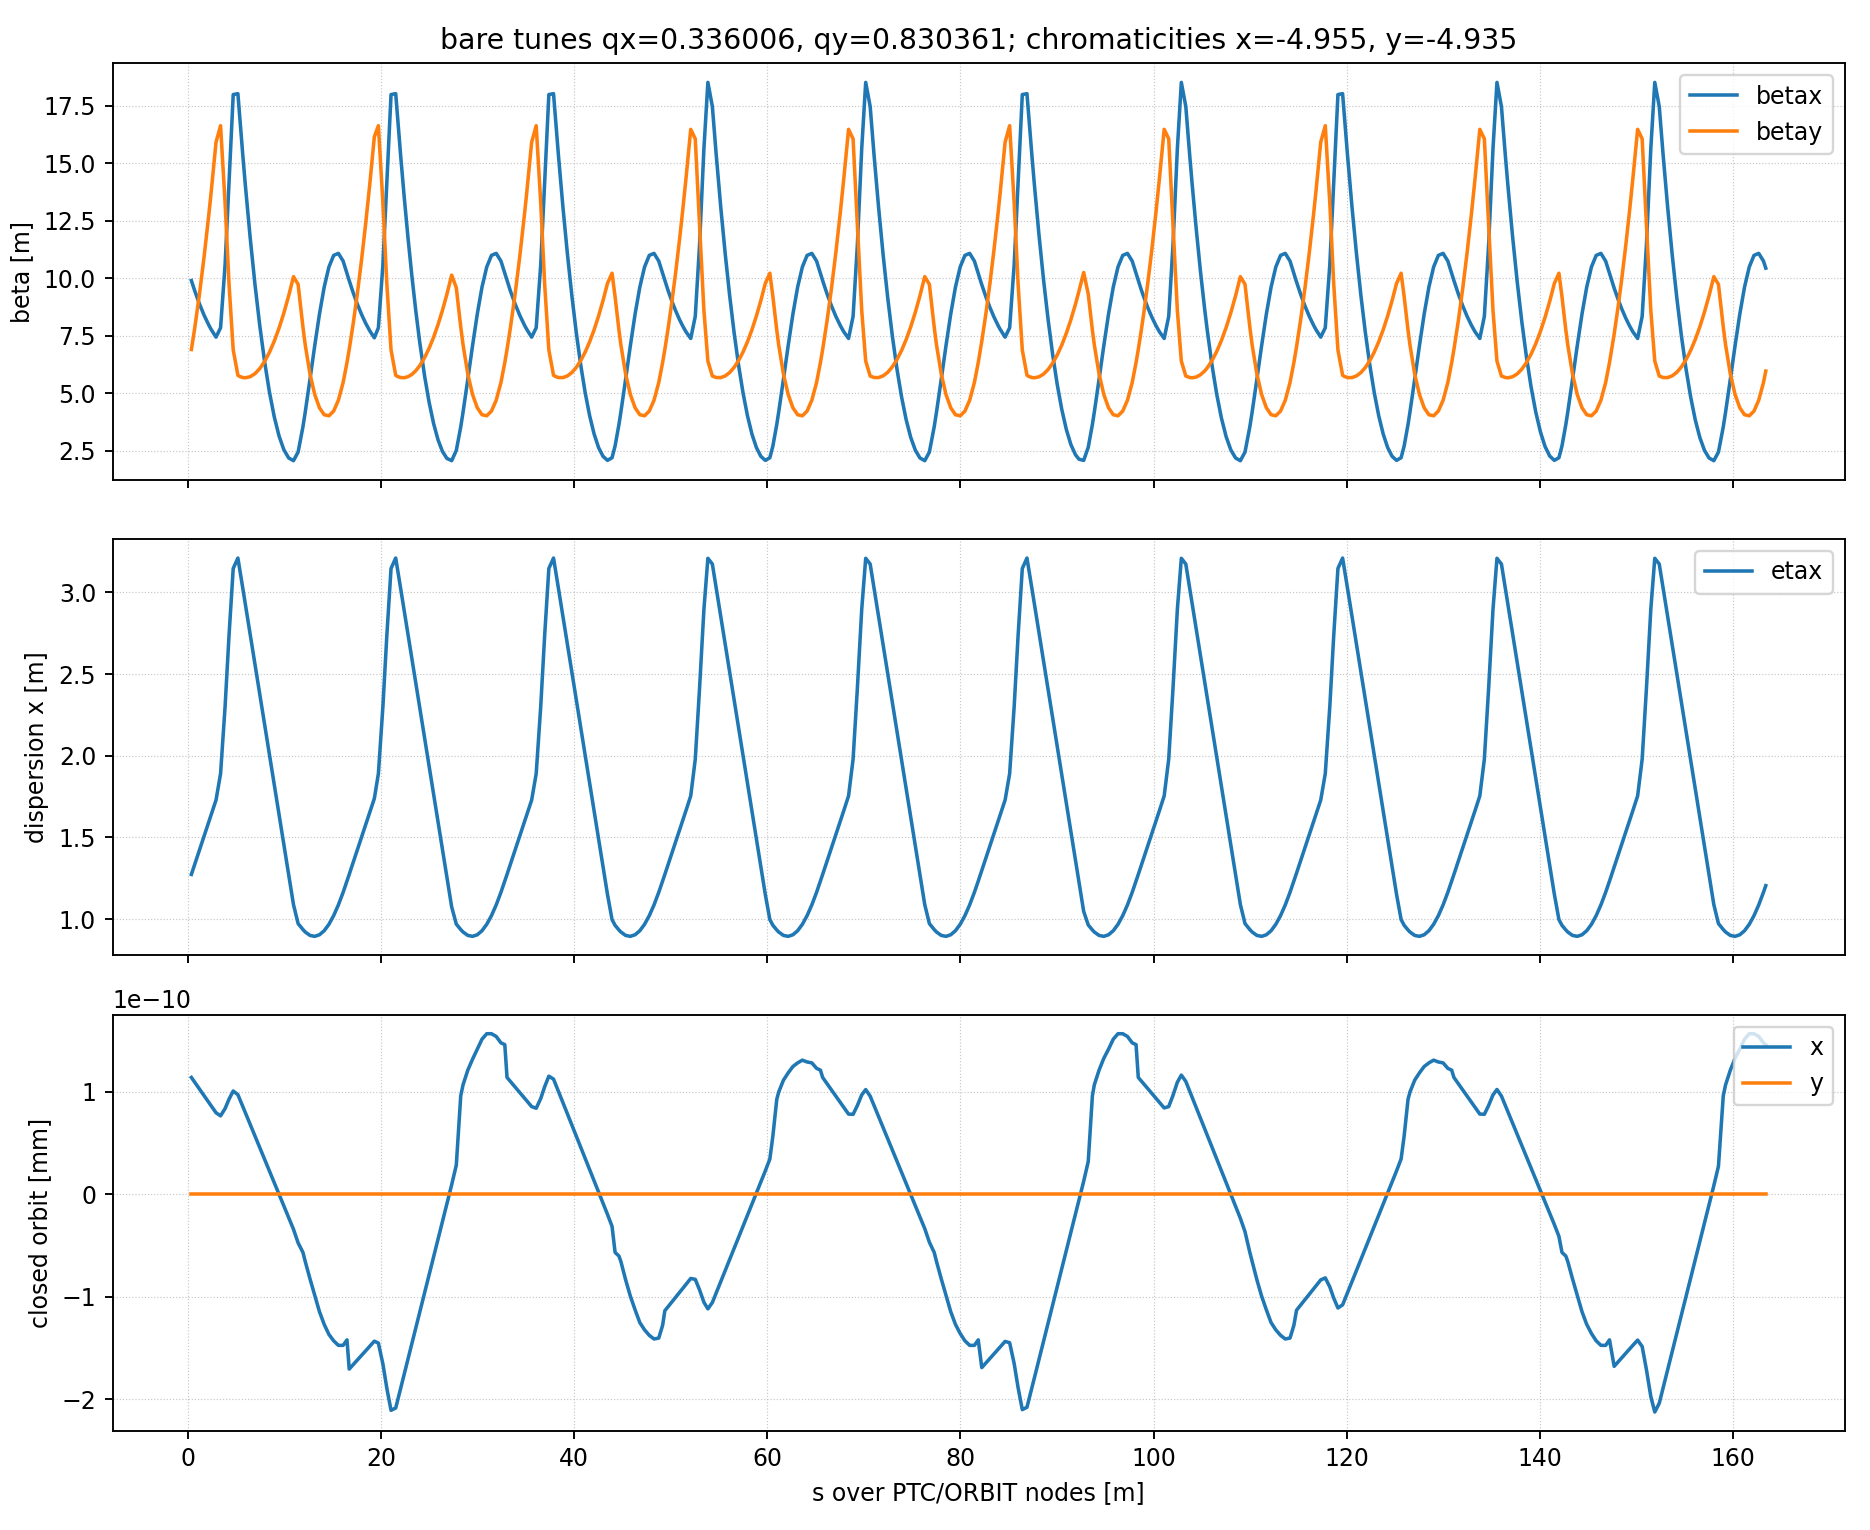

Values plotted in this chart, from the file beside it:
node_index, length, betax, betay, alphax, alphay, etax, etapx, etay, etapy, orbitx, orbitpx, orbity, orbitpy
0, 0.39, 9.899, 6.905, 0.6687, -1.28, 1.274, 0.1785, 0.0, 0.0, 1.1368683772161603e-13, -1.3498894223508238e-14, 0.0, 0.0
1, 0.3405, 9.461, 7.821, 0.6189, -1.41, 1.335, 0.1785, 0.0, 0.0, 1.090904642385115e-13, -1.3498894223508238e-14, 0.0, 0.0
2, 0.4955, 8.884, 9.312, 0.5464, -1.6, 1.423, 0.1785, 0.0, 0.0, 1.0240176215076317e-13, -1.3498894223508238e-14, 0.0, 0.0
3, 0.4955, 8.378, 10.99, 0.474, -1.789, 1.511, 0.1785, 0.0, 0.0, 9.571306006301484e-14, -1.3498894223508238e-14, 0.0, 0.0
4, 0.4965, 7.943, 12.86, 0.4014, -1.979, 1.6, 0.1785, 0.0, 0.0, 8.901085908104301e-14, -1.3498894223508238e-14, 0.0, 0.0
5, 0.207, 7.783, 13.7, 0.3712, -2.058, 1.637, 0.1785, 0.0, 0.0, 8.621658797677681e-14, -1.3498894223508238e-14, 0.0, 0.0
6, 0.5144, 7.44, 15.92, 0.296, -2.254, 1.729, 0.1785, 0.0, 0.0, 7.927275678820416e-14, -1.3498894223508238e-14, 0.0, 0.0
7, 0.4706, 7.848, 16.64, -1.544, 1.54, 1.891, 0.5982, 0.0, 0.0, 7.628873697591715e-14, 4.307457946967579e-15, 0.0, 0.0
8, 0.4706, 10.6, 13.26, -4.084, 4.684, 2.303, 1.071, 0.0, 0.0, 8.340741987220386e-14, 2.2493591282270346e-14, 0.0, 0.0
9, 0.4046, 14.18, 9.751, -4.759, 3.984, 2.736, 1.071, 0.0, 0.0, 9.250945158457454e-14, 2.2493591282270346e-14, 0.0, 0.0
10, 0.4347, 17.99, 6.882, -2.806, 2.234, 3.146, 0.6212, 0.0, 0.0, 1.0048514794369734e-13, 7.925898258614114e-15, 0.0, 0.0
11, 0.4836, 18.03, 5.783, 2.477, 0.2309, 3.21, -0.3153, 0.0, 0.0, 9.689942803816792e-14, -2.1195930735929798e-14, 0.0, 0.0
12, 0.2022, 16.95, 5.728, 2.682, 0.09823, 3.138, -0.369, 0.0, 0.0, 9.235106543561155e-14, -2.2808501561419698e-14, 0.0, 0.0
13, 0.307, 15.35, 5.684, 2.534, 0.04412, 3.024, -0.369, 0.0, 0.0, 8.534885545625571e-14, -2.2808501561419698e-14, 0.0, 0.0
14, 0.2582, 14.07, 5.673, 2.409, -0.001394, 2.929, -0.369, 0.0, 0.0, 7.945970035309711e-14, -2.2808501561419698e-14, 0.0, 0.0
15, 0.4986, 11.79, 5.719, 2.168, -0.08928, 2.745, -0.369, 0.0, 0.0, 6.808669721952641e-14, -2.2808501561419698e-14, 0.0, 0.0
16, 0.4986, 9.746, 5.852, 1.927, -0.1772, 2.561, -0.369, 0.0, 0.0, 5.67136940859557e-14, -2.2808501561419698e-14, 0.0, 0.0
17, 0.4986, 7.945, 6.072, 1.686, -0.2651, 2.377, -0.369, 0.0, 0.0, 4.5340690952384994e-14, -2.2808501561419698e-14, 0.0, 0.0
18, 0.4986, 6.384, 6.38, 1.444, -0.3529, 2.193, -0.369, 0.0, 0.0, 3.396768781881429e-14, -2.2808501561419698e-14, 0.0, 0.0
19, 0.4986, 5.064, 6.776, 1.203, -0.4408, 2.009, -0.369, 0.0, 0.0, 2.259468468524358e-14, -2.2808501561419698e-14, 0.0, 0.0
20, 0.4986, 3.984, 7.259, 0.9624, -0.5287, 1.825, -0.369, 0.0, 0.0, 1.1221681551672876e-14, -2.2808501561419698e-14, 0.0, 0.0
21, 0.4986, 3.145, 7.831, 0.7213, -0.6166, 1.641, -0.369, 0.0, 0.0, -1.5132158189782892e-16, -2.2808501561419698e-14, 0.0, 0.0
22, 0.4986, 2.546, 8.489, 0.4802, -0.7045, 1.457, -0.369, 0.0, 0.0, -1.1524324715468534e-14, -2.2808501561419698e-14, 0.0, 0.0
23, 0.4986, 2.187, 9.236, 0.2392, -0.7924, 1.273, -0.369, 0.0, 0.0, -2.289732784903924e-14, -2.2808501561419698e-14, 0.0, 0.0
24, 0.4986, 2.068, 10.07, -0.001893, -0.8803, 1.089, -0.369, 0.0, 0.0, -3.4270330982609945e-14, -2.2808501561419698e-14, 0.0, 0.0
25, 0.4799, 2.443, 9.736, -0.8805, 1.86, 0.9729, -0.08761, 0.0, 0.0, -4.754484734921548e-14, -3.425226196638106e-14, 0.0, 0.0
26, 0.4991, 3.541, 7.88, -1.284, 1.729, 0.9364, -0.06745, 0.0, 0.0, -5.684341886080802e-14, -3.48287887862489e-14, 0.0, 0.0
27, 0.24, 4.185, 7.101, -1.389, 1.504, 0.9213, -0.05783, 0.0, 0.0, -6.572520305780927e-14, -3.370045221108375e-14, 0.0, 0.0
28, 0.49, 5.607, 5.838, -1.491, 1.087, 0.9004, -0.02718, 0.0, 0.0, -8.260059303211165e-14, -3.0481574698099574e-14, 0.0, 0.0
29, 0.49, 7.066, 4.947, -1.467, 0.7414, 0.8947, 0.004054, 0.0, 0.0, -9.85878045867139e-14, -2.6547146471151382e-14, 0.0, 0.0
30, 0.49, 8.441, 4.369, -1.32, 0.4443, 0.9044, 0.0352, 0.0, 0.0, -1.1457501614131615e-13, -2.196459732086341e-14, 0.0, 0.0
31, 0.49, 9.616, 4.067, -1.061, 0.1763, 0.9291, 0.0656, 0.0, 0.0, -1.270095140171179e-13, -1.678688972401805e-14, 0.0, 0.0
32, 0.49, 10.49, 4.02, -0.7136, -0.08013, 0.9684, 0.09461, 0.0, 0.0, -1.3677947663381929e-13, -1.1070356512660837e-14, 0.0, 0.0
33, 0.49, 11, 4.226, -0.3059, -0.3418, 1.022, 0.1216, 0.0, 0.0, -1.4299672557172016e-13, -5.060814346715884e-15, 0.0, 0.0
34, 0.49, 11.08, 4.697, 0.1275, -0.6259, 1.087, 0.1461, 0.0, 0.0, -1.474376176702208e-13, 1.2239747783996213e-15, 0.0, 0.0
35, 0.49, 10.75, 5.466, 0.5502, -0.951, 1.164, 0.1674, 0.0, 0.0, -1.474376176702208e-13, 7.580654473999662e-15, 0.0, 0.0
36, 0.4, 10.22, 6.336, 0.7042, -1.193, 1.233, 0.177, 0.0, 0.0, -1.4210854715202004e-13, 1.0477822382197273e-14, 0.0, 0.0
37, 0.23, 9.899, 6.905, 0.6687, -1.28, 1.274, 0.1785, 0.0, 0.0, -1.7053025658242404e-13, 1.0450217970336388e-14, 0.0, 0.0
38, 0.4249, 9.358, 8.062, 0.6065, -1.442, 1.35, 0.1785, 0.0, 0.0, -1.6608995896682812e-13, 1.0450217970336388e-14, 0.0, 0.0
39, 0.4249, 8.869, 9.357, 0.5444, -1.605, 1.425, 0.1785, 0.0, 0.0, -1.616496613512322e-13, 1.0450217970336388e-14, 0.0, 0.0
40, 0.4249, 8.432, 10.79, 0.4823, -1.767, 1.501, 0.1785, 0.0, 0.0, -1.5720936373563628e-13, 1.0450217970336388e-14, 0.0, 0.0
41, 0.4249, 8.049, 12.36, 0.4202, -1.93, 1.577, 0.1785, 0.0, 0.0, -1.5276906612004036e-13, 1.0450217970336388e-14, 0.0, 0.0
42, 0.4249, 7.718, 14.07, 0.3581, -2.092, 1.653, 0.1785, 0.0, 0.0, -1.4832876850444444e-13, 1.0450217970336388e-14, 0.0, 0.0
43, 0.4777, 7.411, 16.15, 0.2572, -2.207, 1.738, 0.1858, 0.0, 0.0, -1.4335312516753454e-13, 9.847624502508914e-15, 0.0, 0.0
44, 0.4179, 7.848, 16.64, -1.544, 1.54, 1.891, 0.5982, 0.0, 0.0, -1.452161681941333e-13, -2.2800616023172837e-14, 0.0, 0.0
45, 0.4706, 10.6, 13.26, -4.084, 4.684, 2.303, 1.071, 0.0, 0.0, -1.6577443391486732e-13, -5.806174114863571e-14, 0.0, 0.0
46, 0.4046, 14.18, 9.751, -4.759, 3.984, 2.736, 1.071, 0.0, 0.0, -1.8926911747066275e-13, -5.806174114863571e-14, 0.0, 0.0
47, 0.4347, 17.99, 6.882, -2.806, 2.234, 3.146, 0.6212, 0.0, 0.0, -2.1076422533830338e-13, -2.7709701627864984e-14, 0.0, 0.0
48, 0.4837, 18.03, 5.783, 2.477, 0.2309, 3.21, -0.3153, 0.0, 0.0, -2.0847573443142708e-13, 3.410669838901557e-14, 0.0, 0.0
49, 0.2022, 16.95, 5.728, 2.682, 0.09823, 3.138, -0.369, 0.0, 0.0, -2.0101340634254615e-13, 3.7583723751249015e-14, 0.0, 0.0
50, 0.307, 15.35, 5.684, 2.534, 0.04412, 3.024, -0.369, 0.0, 0.0, -1.8947520315091268e-13, 3.7583723751249015e-14, 0.0, 0.0
51, 0.3602, 13.58, 5.676, 2.359, -0.01937, 2.891, -0.369, 0.0, 0.0, -1.759375458557125e-13, 3.7583723751249015e-14, 0.0, 0.0
52, 0.4012, 11.77, 5.719, 2.165, -0.09009, 2.743, -0.369, 0.0, 0.0, -1.608589558867114e-13, 3.7583723751249015e-14, 0.0, 0.0
53, 0.4012, 10.11, 5.82, 1.971, -0.1608, 2.595, -0.369, 0.0, 0.0, -1.4578036591771028e-13, 3.7583723751249015e-14, 0.0, 0.0
54, 0.4012, 8.604, 5.978, 1.778, -0.2315, 2.447, -0.369, 0.0, 0.0, -1.3070177594870917e-13, 3.7583723751249015e-14, 0.0, 0.0
55, 0.4012, 7.256, 6.192, 1.584, -0.3022, 2.299, -0.369, 0.0, 0.0, -1.1562318597970806e-13, 3.7583723751249015e-14, 0.0, 0.0
56, 0.4022, 6.06, 6.463, 1.389, -0.3731, 2.151, -0.369, 0.0, 0.0, -1.0050701228695569e-13, 3.7583723751249015e-14, 0.0, 0.0
57, 0.124, 5.723, 6.559, 1.329, -0.395, 2.105, -0.369, 0.0, 0.0, -9.584663054180077e-14, 3.7583723751249015e-14, 0.0, 0.0
58, 0.4589, 4.605, 6.958, 1.107, -0.4759, 1.936, -0.369, 0.0, 0.0, -7.860008610774845e-14, 3.7583723751249015e-14, 0.0, 0.0
59, 0.4589, 3.69, 7.432, 0.8855, -0.5567, 1.766, -0.369, 0.0, 0.0, -6.135354167369614e-14, 3.7583723751249015e-14, 0.0, 0.0
... 315 more rows
